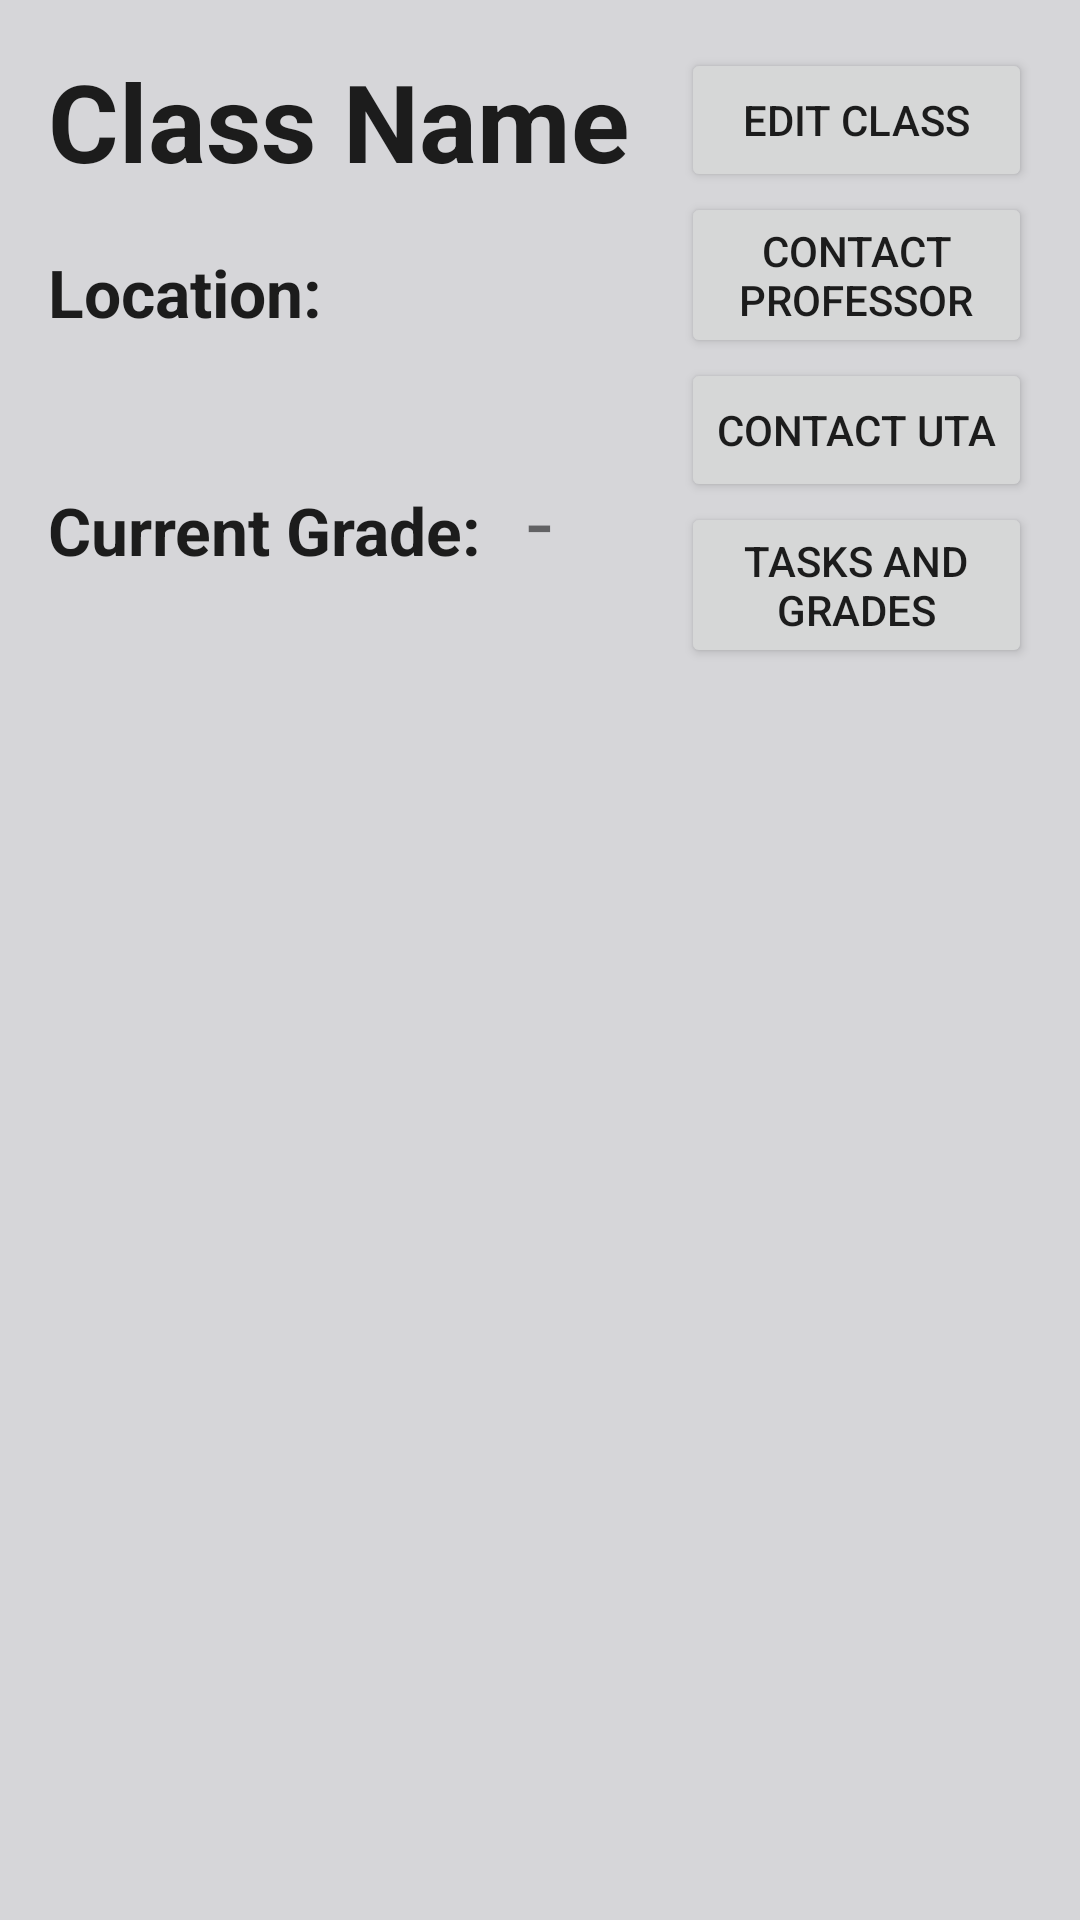

The Android layout XML behind this screen, and the referenced resources:
<!-- AndroidManifest.xml: activity theme hi -->
<!-- res/layout/activity_classinfo.xml -->
<?xml version="1.0" encoding="utf-8"?>
<RelativeLayout xmlns:android="http://schemas.android.com/apk/res/android"
    xmlns:tools="http://schemas.android.com/tools"
    android:layout_width="match_parent"
    android:layout_height="match_parent"
    android:paddingBottom="@dimen/paddingBottom"
    android:paddingLeft="@dimen/paddingLeft"
    android:paddingRight="@dimen/paddingRight"
    android:paddingTop="@dimen/paddingTop"
    tools:context="com.cs321.group7.worksmart.ClassInfoActivity">

    <TextView
        android:id="@+id/classname"
        android:layout_width="300px"
        android:layout_height="200px"
        android:layout_alignParentLeft="true"
        android:layout_alignParentStart="true"
        android:layout_toStartOf="@+id/contactuta"
        android:text="Class Name"
        android:textAppearance="@android:style/TextAppearance.Large"
        android:textSize="36sp"
        android:textStyle="bold"
        android:layout_toLeftOf="@+id/contactuta" />

    <Button
        android:id="@+id/editclass"
        android:layout_width="wrap_content"
        android:layout_height="wrap_content"
        android:text="edit class"

        android:layout_alignParentTop="true"
        android:layout_alignParentRight="true"
        android:layout_alignParentEnd="true"
        android:layout_toRightOf="@+id/classname"
        android:layout_toEndOf="@+id/classname" />

    <Button
        android:id="@+id/contactprofessor"
        android:layout_width="wrap_content"
        android:layout_height="wrap_content"

        android:text="contact professor"
        android:layout_below="@+id/editclass"
        android:layout_alignParentRight="true"
        android:layout_alignParentEnd="true"
        android:layout_toRightOf="@+id/classname"
        android:layout_toEndOf="@+id/classname" />

    <Button
        android:id="@+id/contactuta"
        android:layout_width="wrap_content"
        android:layout_height="wrap_content"
        android:text="contact uta"
        android:layout_below="@+id/contactprofessor"
        android:layout_alignParentRight="true"
        android:layout_alignParentEnd="true" />

    <TextView
        android:id="@+id/location"
        android:layout_width="wrap_content"
        android:layout_height="wrap_content"
        android:text="Location: "
        android:textAppearance="@android:style/TextAppearance.Large"
        android:textStyle="bold"
        android:layout_below="@+id/classname"
        android:layout_alignParentLeft="true"
        android:layout_alignParentStart="true" />

    <TextView
        android:id="@+id/lettergrade"
        android:layout_width="wrap_content"
        android:layout_height="wrap_content"
        android:layout_alignBottom="@+id/contatctuta"

        android:layout_toEndOf="@+id/grade"
        android:layout_toLeftOf="@+id/contactprofessor"
        android:layout_toRightOf="@+id/grade" />

    <TextView
        android:id="@+id/insertgrade"
        android:layout_width="wrap_content"
        android:layout_height="wrap_content"
        android:layout_alignBaseline="@+id/grade"
        android:layout_alignBottom="@+id/grade"
        android:layout_centerHorizontal="true"
        android:text=" - "
        android:textSize="30sp" />

    <TextView
        android:id="@+id/label_editlocation"
        android:layout_width="wrap_content"
        android:layout_height="150px"
        android:ems="10"
        android:inputType="textPersonName"
        android:singleLine="false"
        android:textSize="14sp"
        android:layout_below="@+id/location"
        android:layout_alignParentLeft="true"
        android:layout_alignParentStart="true" />

    <TextView
        android:id="@+id/grade"
        android:layout_width="match_parent"
        android:layout_height="wrap_content"
        android:text="Current Grade:"
        android:textAppearance="@android:style/TextAppearance.Large"
        android:textStyle="bold"
        android:layout_below="@+id/label_editlocation"
        android:layout_alignRight="@+id/label_editlocation"
        android:layout_alignEnd="@+id/label_editlocation" />

    <ListView
        android:id="@+id/listview"
        android:layout_width="match_parent"
        android:layout_height="match_parent"
        android:scrollbars="horizontal|vertical"
        android:layout_below="@+id/grade"
        android:layout_alignParentLeft="true"
        android:layout_alignParentStart="true"
        android:layout_marginTop="12dp" />

    <Button
        android:id="@+id/button_see_grades"
        android:layout_width="wrap_content"
        android:layout_height="wrap_content"
        android:layout_alignLeft="@+id/contactuta"
        android:layout_alignParentEnd="true"
        android:layout_alignParentRight="true"
        android:layout_alignStart="@+id/contactuta"
        android:layout_below="@+id/contactuta"
        android:text="Tasks and Grades" />


</RelativeLayout>
<!-- resources referenced by this layout -->
<resources>
  <dimen name="paddingBottom">16dp</dimen>
  <dimen name="paddingLeft">16dp</dimen>
  <dimen name="paddingRight">16dp</dimen>
  <dimen name="paddingTop">16dp</dimen>
  <style name="hi" parent="Theme.AppCompat.Light.NoActionBar">
          <item name="android:colorBackground">@color/background_material_light_1</item>
      </style>
  <color name="background_material_light_1">#d6d6d9</color>
</resources>
